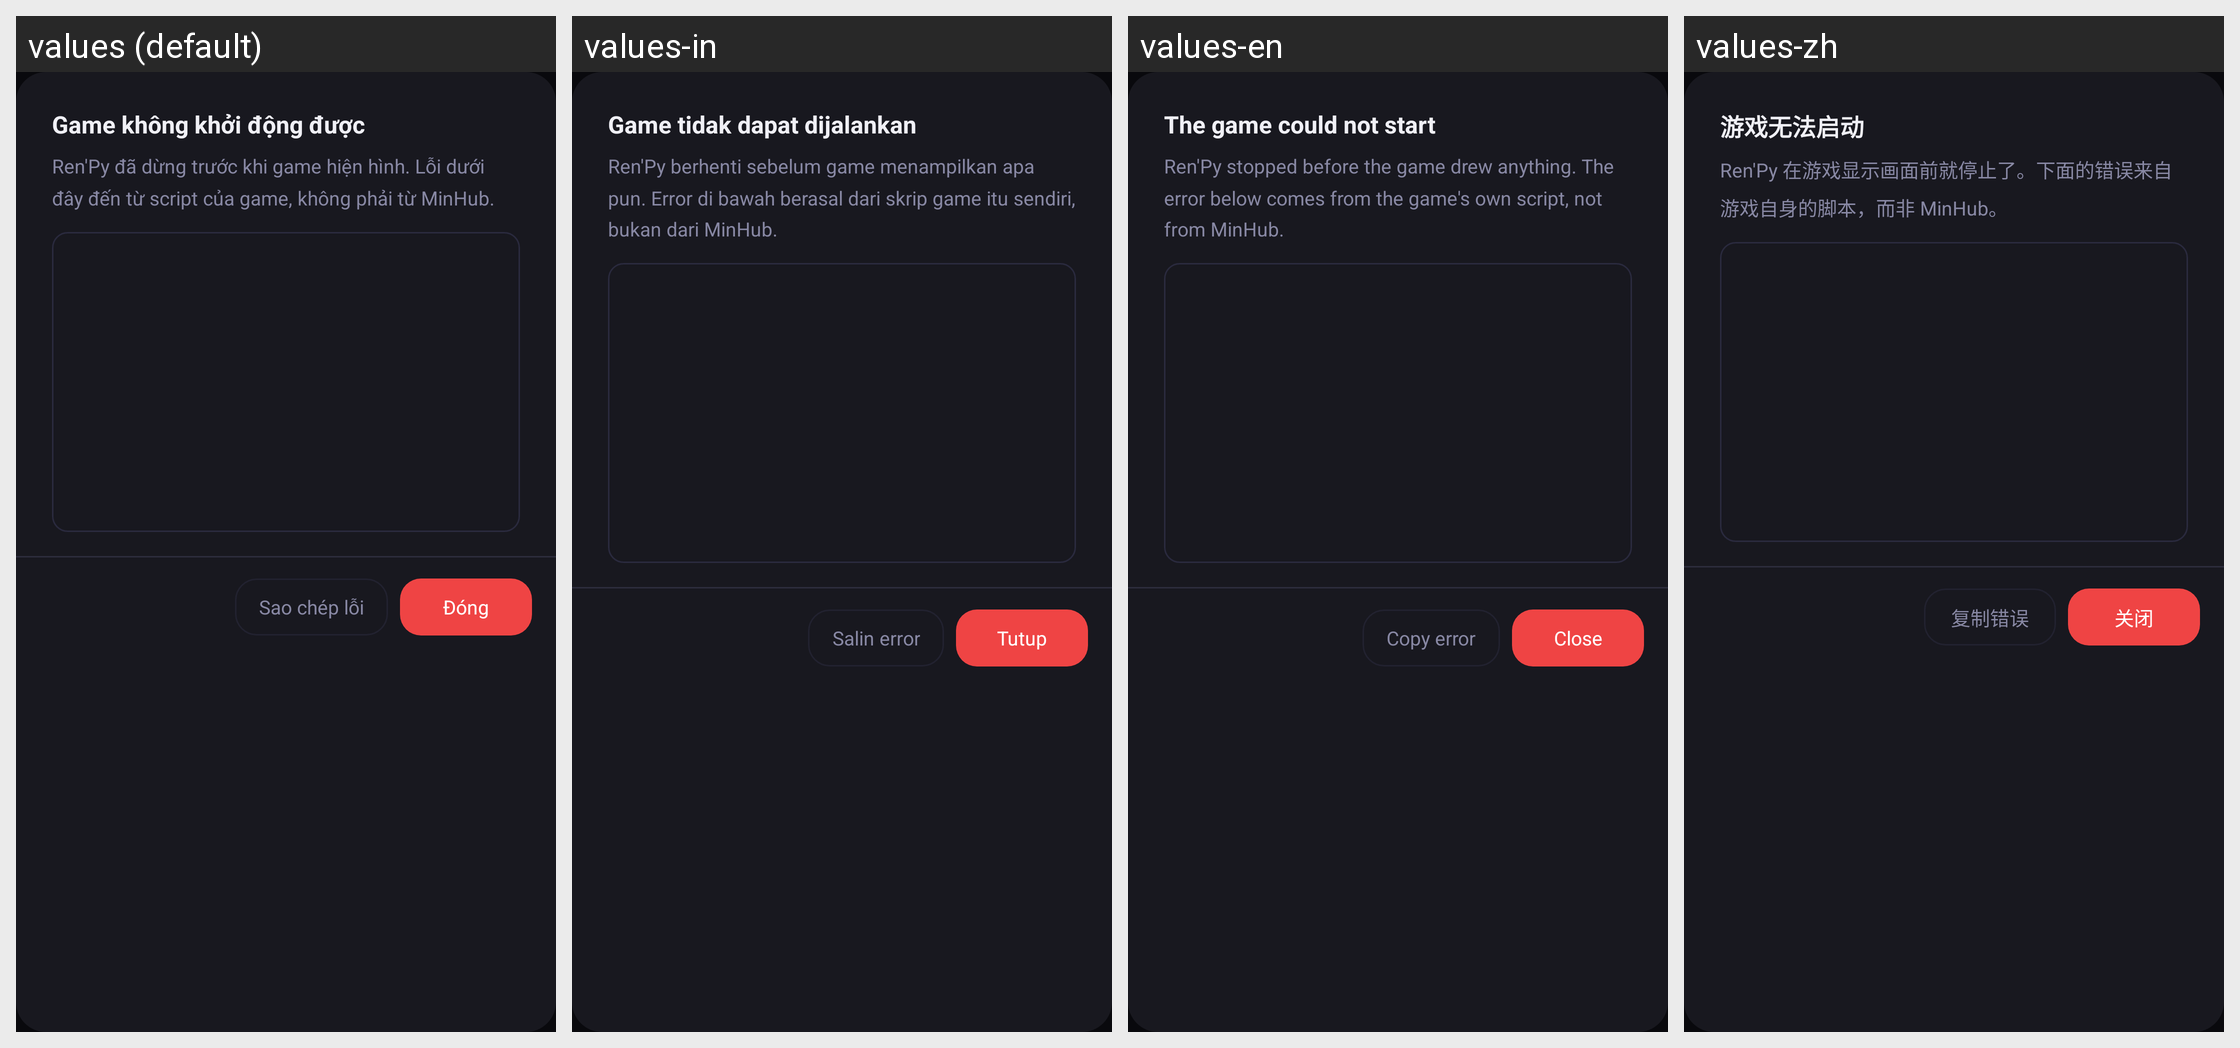

This grid shows one Android layout under several languages. Give, for every string resource on the screen, its name, the default text and each shown locale's text.
Android screen res/layout/dialog_renpy_boot_error.xml rendered under 4 locales, left to right: values (default), values-in, values-en, values-zh. Device: Nexus 5 (rendered at 1080×1920; each locale shown at half size, 540×960, under a caption strip naming it); theme Theme.MinHub.
Other locales in the repository, not shown: values-af, values-am, values-ar, values-as, values-az, values-be, values-bg, values-bn, values-bs, values-ca, values-cs, values-da, values-de, values-el, values-en-rGB, values-es, values-es-rUS, values-et, values-eu, values-fa, values-fi, values-fr, values-fr-rCA, values-gl, values-gu, values-hi, values-hr, values-hu, values-hy, values-is, values-it, values-iw, values-ja, values-ka, values-kk, values-km, values-kn, values-ko, values-ky, values-lo, values-lt, values-lv, values-mk, values-ml, values-mn, values-mr, values-ms, values-my, values-nb, values-ne, values-nl, values-or, values-pa, values-pl, values-pt, values-pt-rBR, values-pt-rPT, values-ro, values-ru, values-si, values-sk, values-sl, values-sq, values-sr, values-sv, values-sw, values-ta, values-te, values-th, values-tl, values-tr, values-uk, values-ur, values-uz, values-vi, values-zh-rCN, values-zh-rHK, values-zh-rTW, values-zu.
Strings drawn on this screen, with the default value and each locale's value (text and hints the layout hard-codes, and strings that could not be matched under every locale, appear in the picture but are not listed):

renpy_boot_failed_title
  values: Game không khởi động được
  values-in: Game tidak dapat dijalankan
  values-en: The game could not start
  values-zh: 游戏无法启动

renpy_boot_failed_body
  values: Ren'Py đã dừng trước khi game hiện hình. Lỗi dưới đây đến từ script của game, không phải từ MinHub.
  values-in: Ren'Py berhenti sebelum game menampilkan apa pun. Error di bawah berasal dari skrip game itu sendiri, bukan dari MinHub.
  values-en: Ren'Py stopped before the game drew anything. The error below comes from the game's own script, not from MinHub.
  values-zh: Ren'Py 在游戏显示画面前就停止了。下面的错误来自游戏自身的脚本，而非 MinHub。

renpy_boot_failed_copy
  values: Sao chép lỗi
  values-in: Salin error
  values-en: Copy error
  values-zh: 复制错误

renpy_boot_failed_close
  values: Đóng
  values-in: Tutup
  values-en: Close
  values-zh: 关闭
